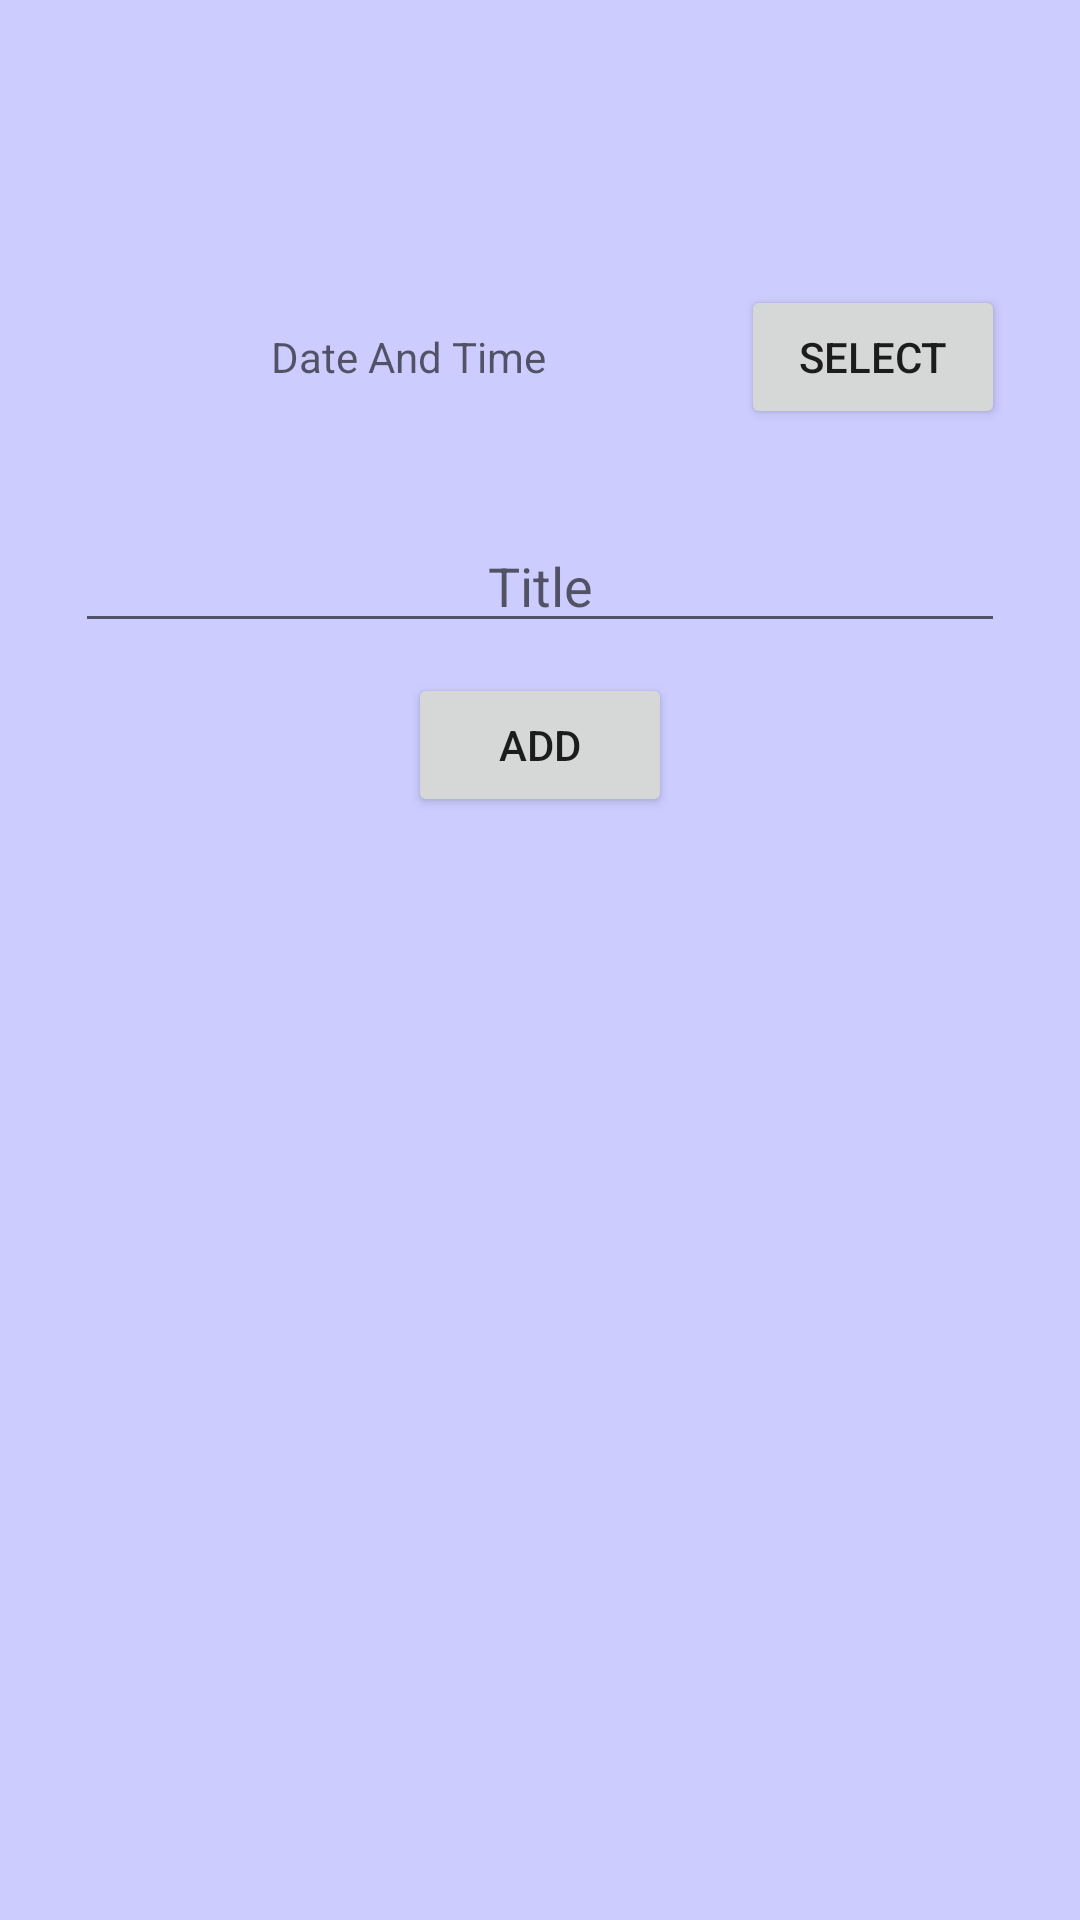

Reconstruct the res/layout file that produces this screen, plus the resources it refers to.
<!-- AndroidManifest.xml: application theme AppTheme -->
<!-- res/layout/floating_popup.xml -->
<?xml version="1.0" encoding="utf-8"?>
<LinearLayout
    xmlns:android="http://schemas.android.com/apk/res/android"
    android:layout_width="300dp"
    android:layout_height="350dp"
    android:orientation="vertical"
    android:background="#CCCCFF"
    android:layout_gravity="center"
    android:padding="25dp">

    <LinearLayout
        android:layout_width="match_parent"
        android:layout_height="wrap_content"
        android:orientation="horizontal"
        android:layout_marginTop="70dp">

        <TextView
            android:id="@+id/date"
            android:layout_width="wrap_content"
            android:layout_height="match_parent"
            android:layout_weight="1"
            android:gravity="center"
            android:hint="Date And Time"
            android:layout_gravity="center"/>
        <Button
            android:id="@+id/selectDate"
            android:layout_width="wrap_content"
            android:layout_height="match_parent"
            android:layout_weight="0"
            android:gravity="center"
            android:text="SELECT"/>

    </LinearLayout>

    <EditText
        android:id="@+id/message"
        android:layout_width="match_parent"
        android:layout_height="wrap_content"
        android:layout_marginTop="30dp"
        android:layout_gravity="center"
        android:hint="Title"
        android:gravity="center"/>

    <Button
        android:id="@+id/addButton"
        android:layout_width="wrap_content"
        android:layout_height="wrap_content"
        android:layout_marginTop="10dp"
        android:text="Add"
        android:layout_gravity="center" />

</LinearLayout>
<!-- resources referenced by this layout -->
<resources>
  <style name="AppTheme" parent="Theme.AppCompat.Light.DarkActionBar">
          
          <item name="colorPrimary">@color/colorPrimary</item>
          <item name="colorPrimaryDark">@color/colorPrimaryDark</item>
          <item name="colorAccent">@color/colorAccent</item>
      </style>
  <color name="colorPrimary">#6200EE</color>
  <color name="colorPrimaryDark">#3700B3</color>
  <color name="colorAccent">#03DAC5</color>
</resources>
